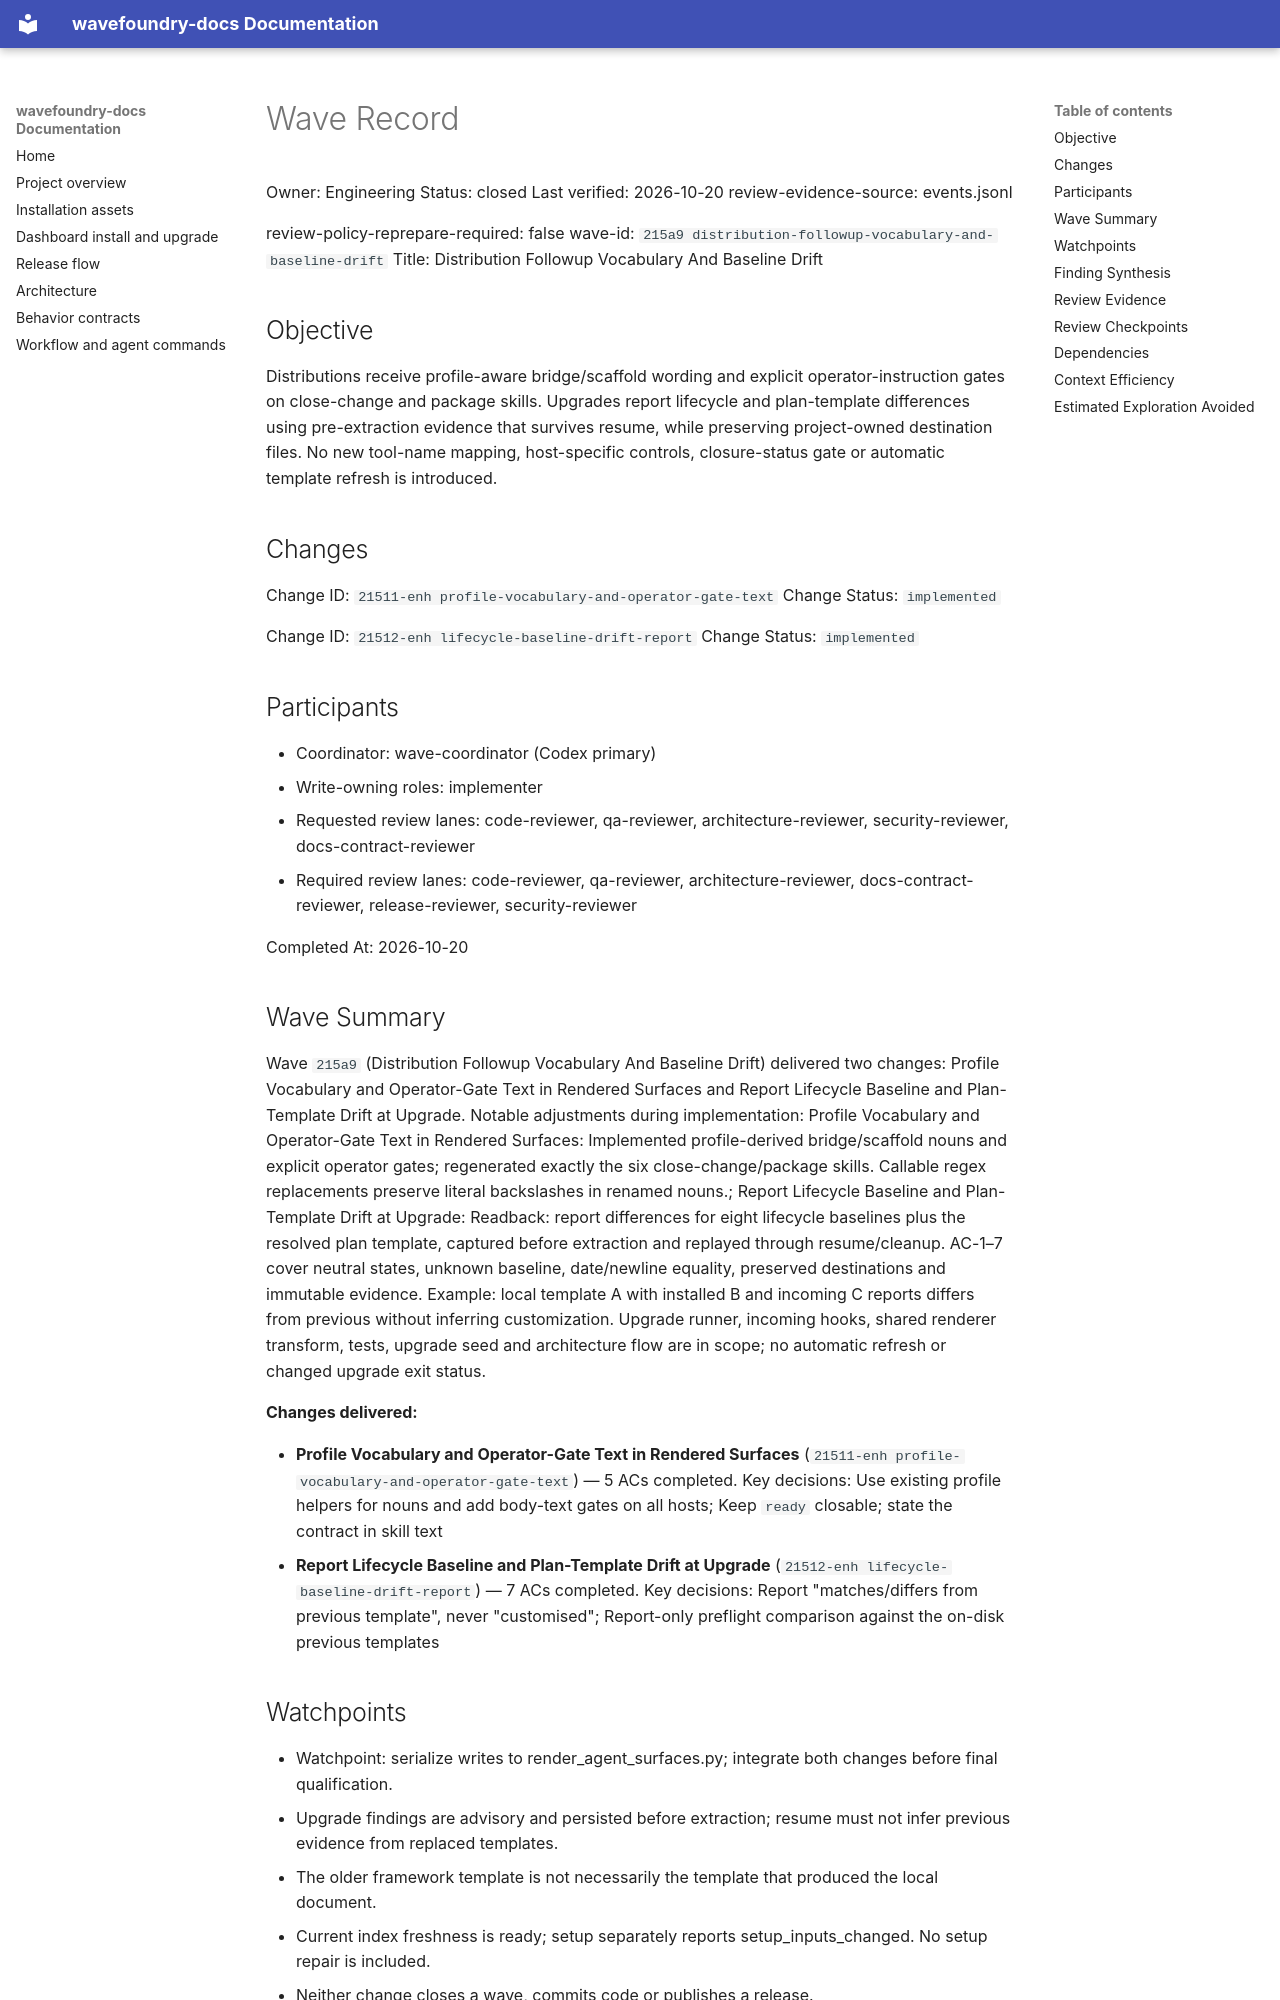

repository: coryhacking/wavefoundry · page: waves/215a9 distribution-followup-vocabulary-and-baseline-drift/wave/index.html · generator: mkdocs

# Wave Record

Owner: Engineering
Status: closed
Last verified: 2026-10-20
review-evidence-source: events.jsonl

review-policy-reprepare-required: false
wave-id: `215a9 distribution-followup-vocabulary-and-baseline-drift`
Title: Distribution Followup Vocabulary And Baseline Drift

## Objective

Distributions receive profile-aware bridge/scaffold wording and explicit operator-instruction gates on close-change and package skills. Upgrades report lifecycle and plan-template differences using pre-extraction evidence that survives resume, while preserving project-owned destination files. No new tool-name mapping, host-specific controls, closure-status gate or automatic template refresh is introduced.

## Changes

Change ID: `21511-enh profile-vocabulary-and-operator-gate-text`
Change Status: `implemented`

Change ID: `21512-enh lifecycle-baseline-drift-report`
Change Status: `implemented`

## Participants

- Coordinator: wave-coordinator (Codex primary)
- Write-owning roles: implementer
- Requested review lanes: code-reviewer, qa-reviewer, architecture-reviewer, security-reviewer, docs-contract-reviewer
- Required review lanes: code-reviewer, qa-reviewer, architecture-reviewer, docs-contract-reviewer, release-reviewer, security-reviewer

Completed At: 2026-10-20

## Wave Summary

Wave `215a9` (Distribution Followup Vocabulary And Baseline Drift) delivered two changes: Profile Vocabulary and Operator-Gate Text in Rendered Surfaces and Report Lifecycle Baseline and Plan-Template Drift at Upgrade. Notable adjustments during implementation: Profile Vocabulary and Operator-Gate Text in Rendered Surfaces: Implemented profile-derived bridge/scaffold nouns and explicit operator gates; regenerated exactly the six close-change/package skills. Callable regex replacements preserve literal backslashes in renamed nouns.; Report Lifecycle Baseline and Plan-Template Drift at Upgrade: Readback: report differences for eight lifecycle baselines plus the resolved plan template, captured before extraction and replayed through resume/cleanup. AC-1–7 cover neutral states, unknown baseline, date/newline equality, preserved destinations and immutable evidence. Example: local template A with installed B and incoming C reports differs from previous without inferring customization. Upgrade runner, incoming hooks, shared renderer transform, tests, upgrade seed and architecture flow are in scope; no automatic refresh or changed upgrade exit status.

**Changes delivered:**

- **Profile Vocabulary and Operator-Gate Text in Rendered Surfaces** (`21511-enh profile-vocabulary-and-operator-gate-text`) — 5 ACs completed. Key decisions: Use existing profile helpers for nouns and add body-text gates on all hosts; Keep `ready` closable; state the contract in skill text
- **Report Lifecycle Baseline and Plan-Template Drift at Upgrade** (`21512-enh lifecycle-baseline-drift-report`) — 7 ACs completed. Key decisions: Report "matches/differs from previous template", never "customised"; Report-only preflight comparison against the on-disk previous templates
## Watchpoints

- Watchpoint: serialize writes to render_agent_surfaces.py; integrate both changes before final qualification.
- Upgrade findings are advisory and persisted before extraction; resume must not infer previous evidence from replaced templates.
- The older framework template is not necessarily the template that produced the local document.
- Current index freshness is ready; setup separately reports setup_inputs_changed. No setup repair is included.
- Neither change closes a wave, commits code or publishes a release.

## Finding Synthesis

<!-- wave:finding-synthesis begin -->
| Current finding | Disposition | Open block | Repair | Approval recheck |
| --- | --- | --- | --- | --- |
| 215a9-baseline-checkpoint-fixture-prerequisite | do_now | no | completed | code-reviewer, qa-reviewer, release-reviewer, council-delivery |
| 215a9-rejected-pack-mutates-baseline-checkpoint | do_now | no | completed | code-reviewer, qa-reviewer, security-reviewer, release-reviewer, council-delivery |
| 215a9-timed-call-census-owner-stale | do_now | no | completed | code-reviewer, qa-reviewer, council-delivery |

*Machine review state — 3 findings; current: do_now 3, maybe_later 0, dont_do_later 0, not_issue 0*
<!-- wave:finding-synthesis end -->
